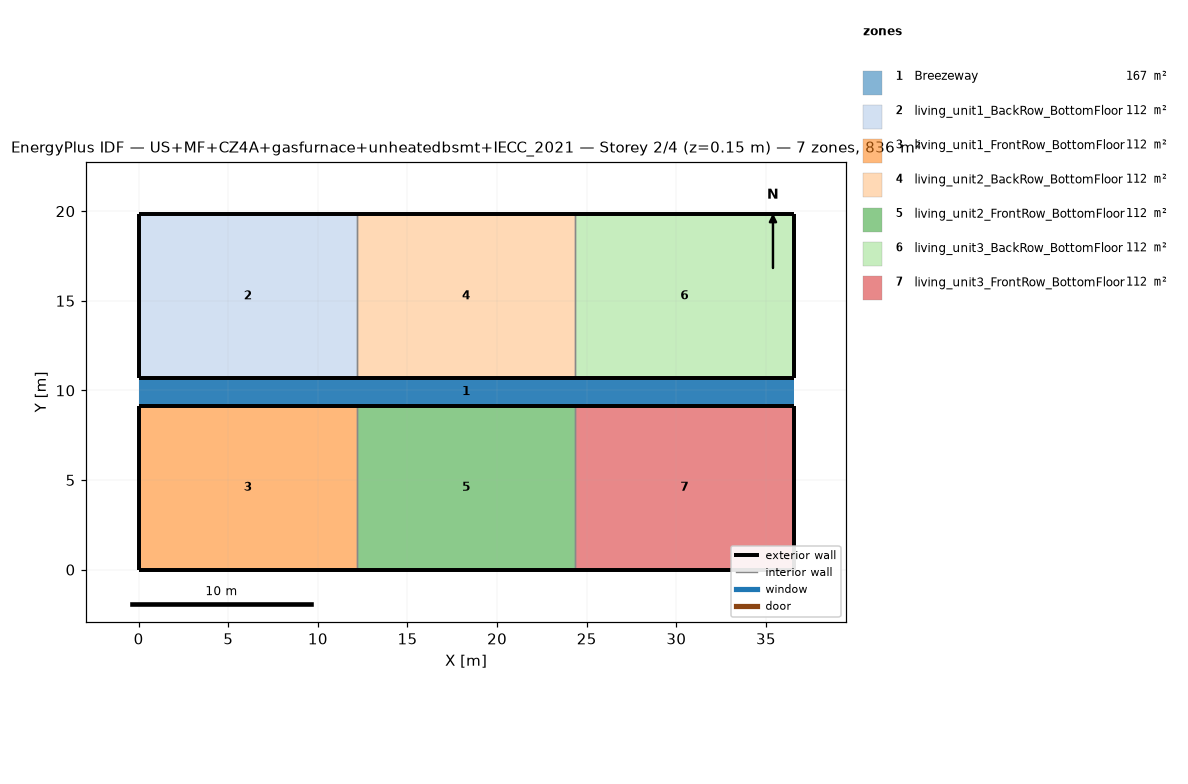
=== STOREY PLAN SPEC (per zone: floor XY polygon, exterior-wall plan segments, windows/doors) ===
zone 1: Breezeway  (167.0 m²)
  floor: (36.54, 9.16) (0.00, 9.16) (0.00, 10.68) (36.54, 10.68)
  floor: (36.54, 9.16) (0.00, 9.16) (0.00, 10.68) (36.54, 10.68)
  floor: (36.54, 9.16) (0.00, 9.16) (0.00, 10.68) (36.54, 10.68)
zone 2: living_unit1_BackRow_BottomFloor  (111.5 m²)
  floor: (12.18, 10.68) (0.00, 10.68) (0.00, 19.84) (12.18, 19.84)
  exterior wall: (0.00, 10.68) – (12.18, 10.68)  [12.2 m]
  exterior wall: (12.18, 19.84) – (0.00, 19.84)  [12.2 m]
  exterior wall: (0.00, 19.84) – (0.00, 10.68)  [9.2 m]
  interior walls: 1
zone 3: living_unit1_FrontRow_BottomFloor  (111.5 m²)
  floor: (12.18, 0.00) (0.00, 0.00) (0.00, 9.16) (12.18, 9.16)
  exterior wall: (0.00, 0.00) – (12.18, 0.00)  [12.2 m]
  exterior wall: (12.18, 9.16) – (0.00, 9.16)  [12.2 m]
  exterior wall: (0.00, 9.16) – (0.00, 0.00)  [9.2 m]
  interior walls: 1
zone 4: living_unit2_BackRow_BottomFloor  (111.5 m²)
  floor: (24.36, 10.68) (12.18, 10.68) (12.18, 19.84) (24.36, 19.84)
  exterior wall: (12.18, 10.68) – (24.36, 10.68)  [12.2 m]
  exterior wall: (24.36, 19.84) – (12.18, 19.84)  [12.2 m]
  interior walls: 2
zone 5: living_unit2_FrontRow_BottomFloor  (111.5 m²)
  floor: (24.36, 0.00) (12.18, 0.00) (12.18, 9.16) (24.36, 9.16)
  exterior wall: (12.18, 0.00) – (24.36, 0.00)  [12.2 m]
  exterior wall: (24.36, 9.16) – (12.18, 9.16)  [12.2 m]
  interior walls: 2
zone 6: living_unit3_BackRow_BottomFloor  (111.5 m²)
  floor: (36.54, 10.68) (24.36, 10.68) (24.36, 19.84) (36.54, 19.84)
  exterior wall: (24.36, 10.68) – (36.54, 10.68)  [12.2 m]
  exterior wall: (36.54, 10.68) – (36.54, 19.84)  [9.2 m]
  exterior wall: (36.54, 19.84) – (24.36, 19.84)  [12.2 m]
  interior walls: 1
zone 7: living_unit3_FrontRow_BottomFloor  (111.5 m²)
  floor: (36.54, 0.00) (24.36, 0.00) (24.36, 9.16) (36.54, 9.16)
  exterior wall: (24.36, 0.00) – (36.54, 0.00)  [12.2 m]
  exterior wall: (36.54, 0.00) – (36.54, 9.16)  [9.2 m]
  exterior wall: (36.54, 9.16) – (24.36, 9.16)  [12.2 m]
  interior walls: 1

=== DERIVED (storey summary) ===
Building: US+MF+CZ4A+gasfurnace+unheatedbsmt+IECC_2021
Storey: 2 of 4  (floor level z = 0.15 m)
Storey gross floor area: 836.2 m²
Zones on this storey: 7
  - Breezeway: floor 167.0 m²
  - living_unit1_BackRow_BottomFloor: floor 111.5 m²; exterior wall 33.5 m (86.9 m²); WWR 0.0%
  - living_unit1_FrontRow_BottomFloor: floor 111.5 m²; exterior wall 33.5 m (86.9 m²); WWR 0.0%
  - living_unit2_BackRow_BottomFloor: floor 111.5 m²; exterior wall 24.4 m (63.1 m²); WWR 0.0%
  - living_unit2_FrontRow_BottomFloor: floor 111.5 m²; exterior wall 24.4 m (63.1 m²); WWR 0.0%
  - living_unit3_BackRow_BottomFloor: floor 111.5 m²; exterior wall 33.5 m (86.9 m²); WWR 0.0%
  - living_unit3_FrontRow_BottomFloor: floor 111.5 m²; exterior wall 33.5 m (86.9 m²); WWR 0.0%
Zone adjacency (shared interzone walls):
  - living_unit1_BackRow_BottomFloor ↔ living_unit2_BackRow_BottomFloor
  - living_unit1_FrontRow_BottomFloor ↔ living_unit2_FrontRow_BottomFloor
  - living_unit2_BackRow_BottomFloor ↔ living_unit3_BackRow_BottomFloor
  - living_unit2_FrontRow_BottomFloor ↔ living_unit3_FrontRow_BottomFloor